Run: headless pygame with SDL's dummy video driver; simulated clock (each Clock.tick advances the game by its frame time, no real sleeping); random seed 0; keys injected as events and as key.get_pressed() state; no mouse input.
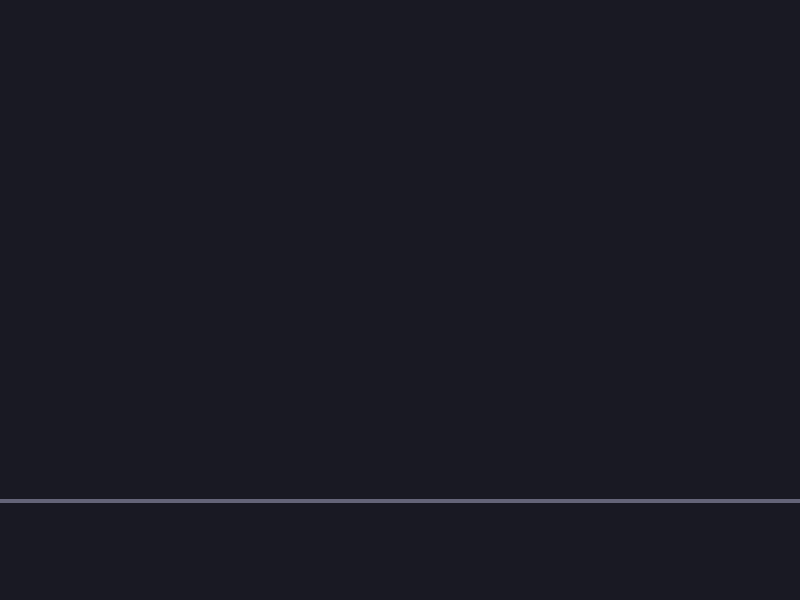
Frame 1 of 4 · flips 1–60 · no input
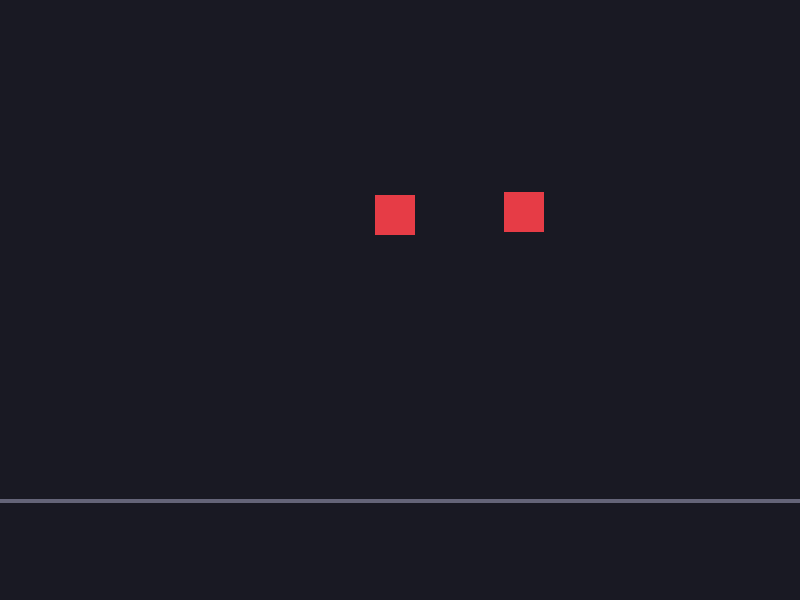
Frame 2 of 4 · flips 61–180 · tapped SPACE, RETURN · held RIGHT (→), D
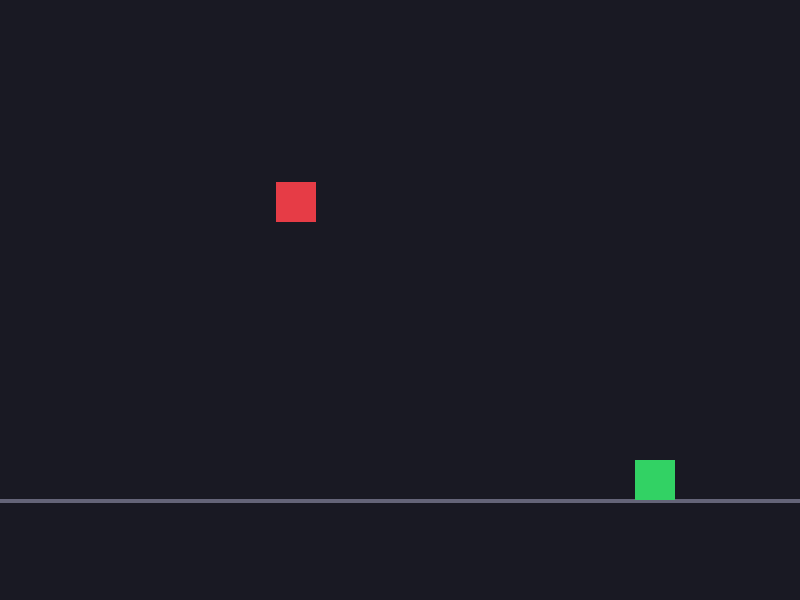
Frame 3 of 4 · flips 181–300 · held DOWN (↓), S
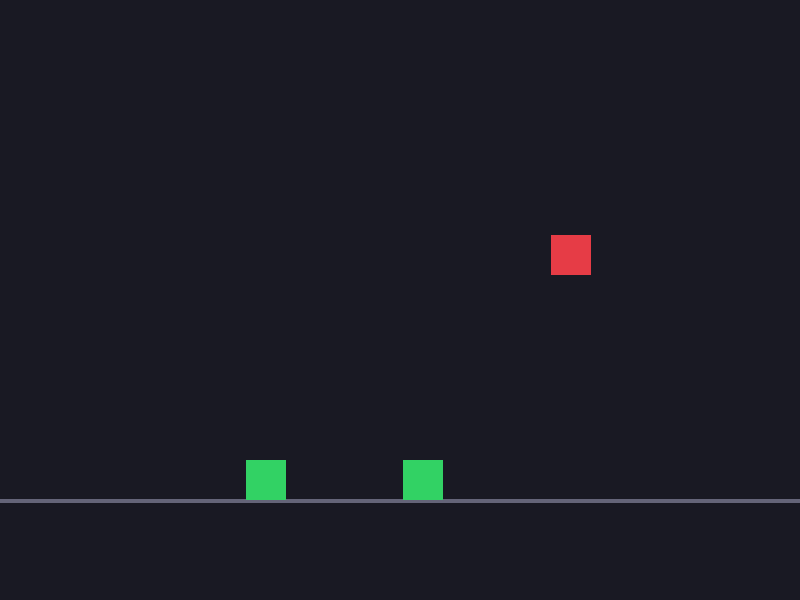
Frame 4 of 4 · flips 301–420 · held LEFT (←), A, UP (↑), W

The pygame program that drew these frames:

import math
import random
import pygame

pygame.init() 

width = 800 
height = 600 
enemy_size = 40
fps = 60 
spawn_gap = 1.0

screen = pygame.display.set_mode((width, height))
pygame.display.set_caption("Ground and Air Enemies")
clock = pygame.time.Clock()

enemies = []
spawn_timer = 0
running = True 

# Define ground level position
ground_y = height - 100

while running: 
    distance = clock.tick(fps) / 1000.0

    for event in pygame.event.get(): 
        if event.type == pygame.QUIT: 
            running = False

    spawn_timer += distance
    while spawn_timer >= spawn_gap:
        spawn_timer -= spawn_gap
        
        # Randomly choose between a ground enemy and an air enemy
        enemy_type = random.choice(["ground", "air"])
        
        if enemy_type == "ground":
            enemies.append({
                "type": "ground",
                "x": width,
                "y": ground_y - enemy_size,
                "speed": random.uniform(180, 260),
                "color": (50, 210, 100)  # Green for ground enemy
            })
        else:
            enemies.append({
                "type": "air",
                "x": width,
                "y": random.randint(100, ground_y - 220),
                "speed": random.uniform(220, 340),
                "phase": random.uniform(0, 2 * math.pi),
                "color": (230, 60, 70)   # Red for air enemy
            })
        
    screen.fill((25, 25, 35))

    # Draw the ground floor line
    pygame.draw.line(screen, (100, 100, 120), (0, ground_y), (width, ground_y), 4)

    for enemy in enemies:
        enemy["x"] -= enemy["speed"] * distance
        
        # Apply floating bob motion only to air enemies
        if enemy["type"] == "air":
            enemy["phase"] += 6 * distance
            bob = math.sin(enemy["phase"]) * 12
            draw_y = enemy["y"] + bob
        else:
            draw_y = enemy["y"]

        pygame.draw.rect(screen, enemy["color"], (round(enemy["x"]), round(draw_y), enemy_size, enemy_size))
        
    # Remove enemies that have moved off the left side of the screen
    enemies = [enemy for enemy in enemies if enemy["x"] + enemy_size > 0]

    pygame.display.flip()

pygame.quit()
